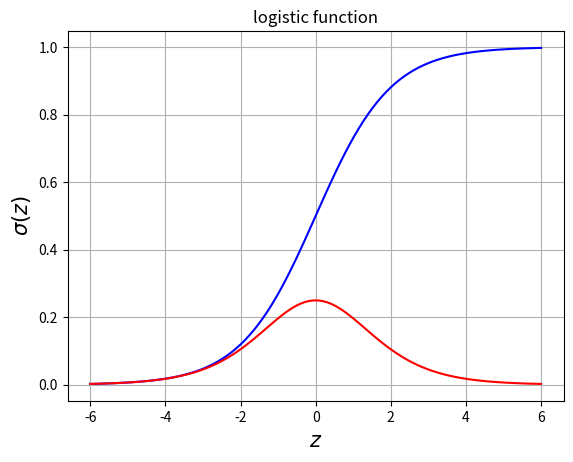

The script that saved this image:
#!/usr/bin/python
# -*- coding: UTF-8 -*-

# 简书教程之2-Logistic分类函数
# http://www.jianshu.com/p/abc2acf092a3

import numpy as np
import matplotlib.pyplot as plt

# logistic函数
def logistic(z,derivate=False):
	if derivate == False:
		return 1 / (1 + np.exp(-z))
	else:
		return logistic(z) * (1-logistic(z))

# 等差数列 从-6到6之间，生成100个
z = np.linspace(-6,6,100)


# 绘制logistic和其导数
plt.plot(z,logistic(z),'b-')
plt.plot(z,logistic(z,True),'r-')
plt.xlabel('$z$',fontsize=15)
plt.ylabel('$\sigma(z)$',fontsize=15)
plt.title('logistic function')
plt.grid()
plt.show()


